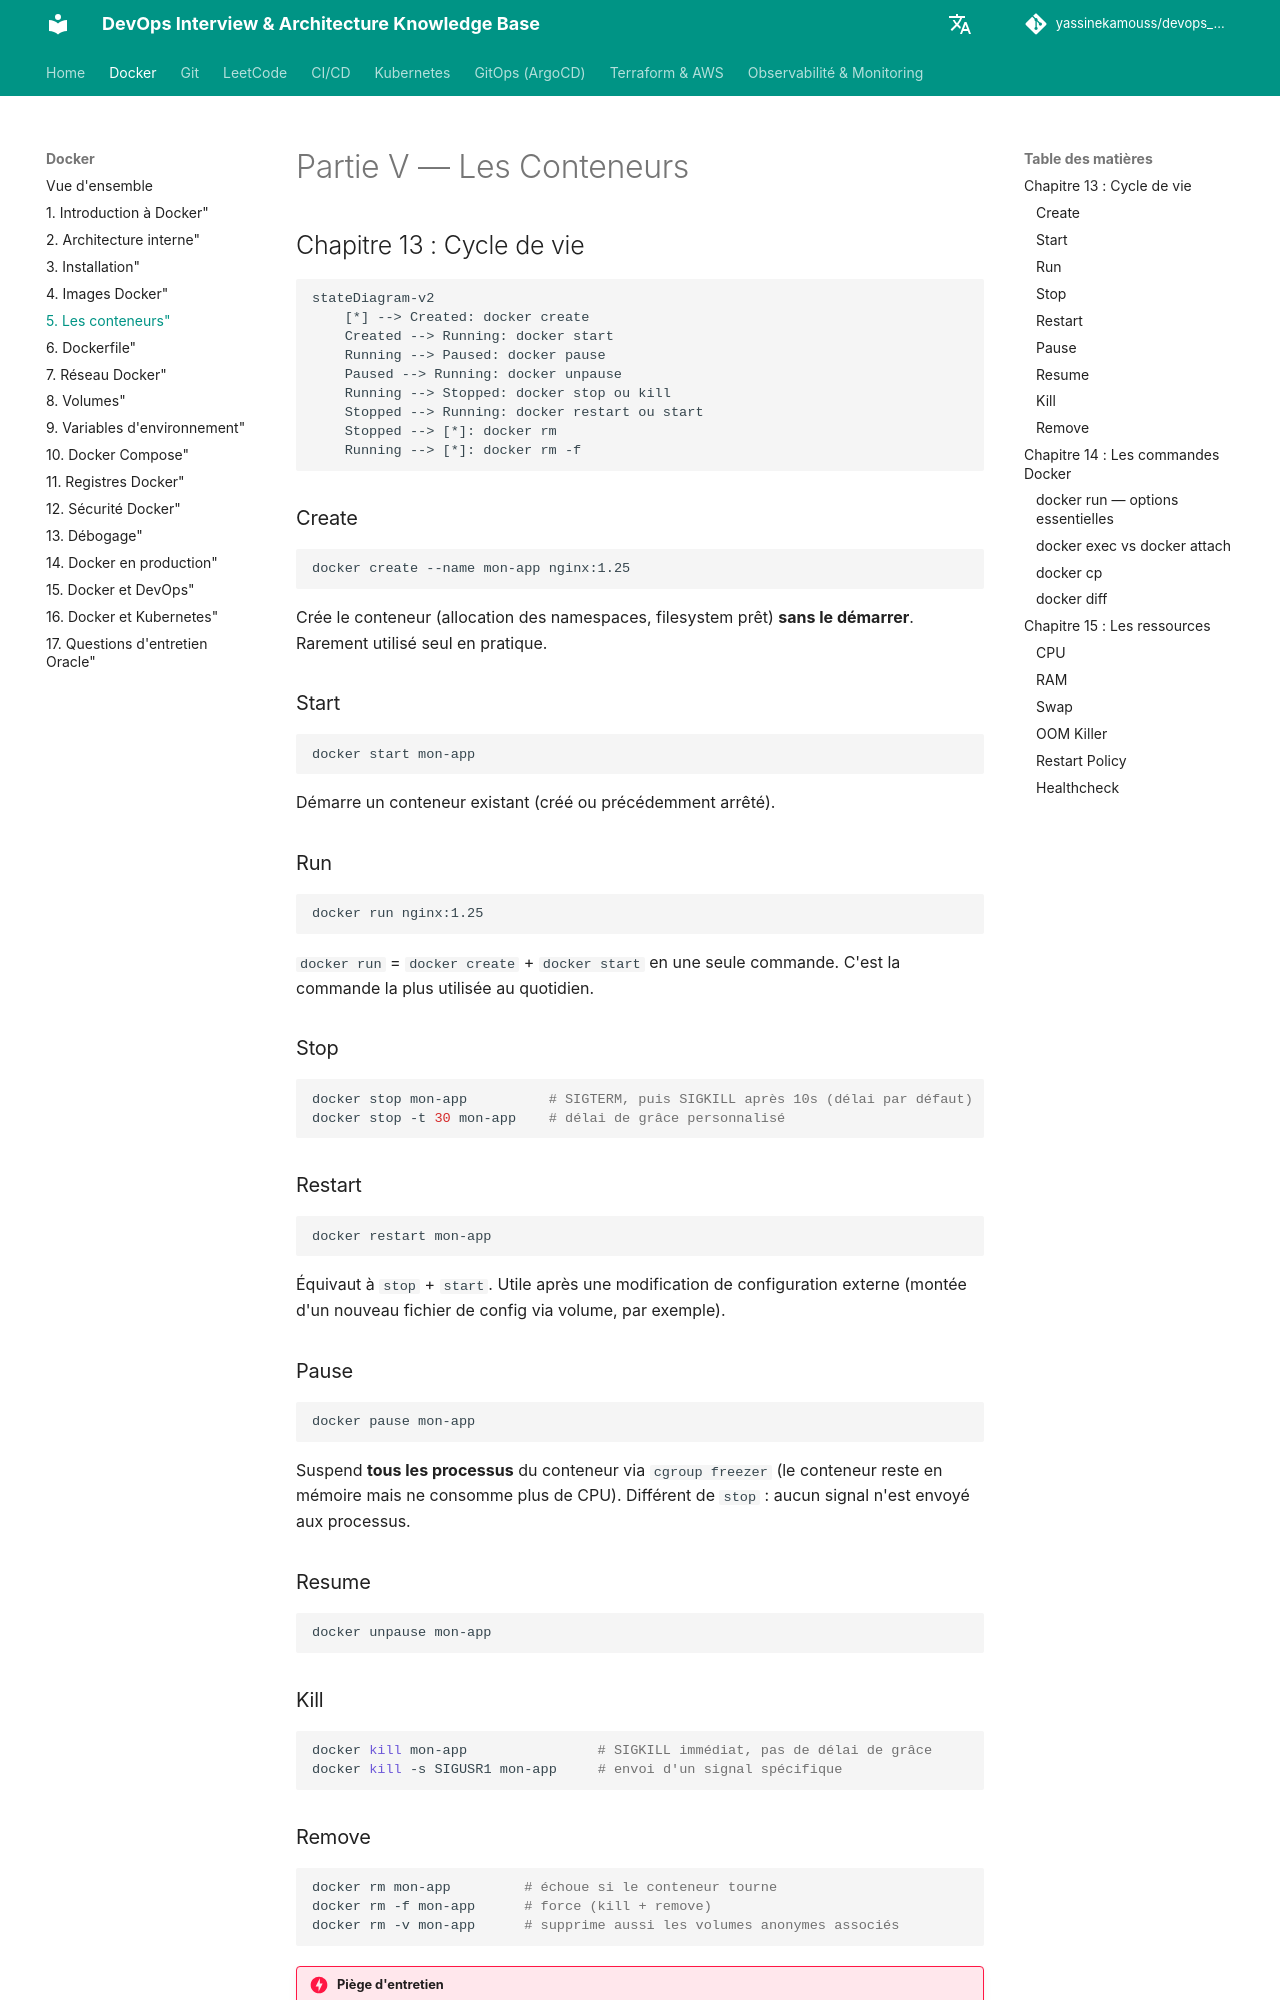

repository: yassinekamouss/devops_interview_prep · page: docker/05-containers/index.html · generator: mkdocs

# Partie V — Les Conteneurs

## Chapitre 13 : Cycle de vie

```mermaid
stateDiagram-v2
    [*] --> Created: docker create
    Created --> Running: docker start
    Running --> Paused: docker pause
    Paused --> Running: docker unpause
    Running --> Stopped: docker stop ou kill
    Stopped --> Running: docker restart ou start
    Stopped --> [*]: docker rm
    Running --> [*]: docker rm -f
```

### Create

```bash
docker create --name mon-app nginx:1.25
```

Crée le conteneur (allocation des namespaces, filesystem prêt) **sans le démarrer**. Rarement utilisé seul en pratique.

### Start

```bash
docker start mon-app
```

Démarre un conteneur existant (créé ou précédemment arrêté).

### Run

```bash
docker run nginx:1.25
```

`docker run` = `docker create` + `docker start` en une seule commande. C'est la commande la plus utilisée au quotidien.

### Stop

```bash
docker stop mon-app          # SIGTERM, puis SIGKILL après 10s (délai par défaut)
docker stop -t 30 mon-app    # délai de grâce personnalisé
```

### Restart

```bash
docker restart mon-app
```

Équivaut à `stop` + `start`. Utile après une modification de configuration externe (montée d'un nouveau fichier de config via volume, par exemple).

### Pause

```bash
docker pause mon-app
```

Suspend **tous les processus** du conteneur via `cgroup freezer` (le conteneur reste en mémoire mais ne consomme plus de CPU). Différent de `stop` : aucun signal n'est envoyé aux processus.

### Resume

```bash
docker unpause mon-app
```

### Kill

```bash
docker kill mon-app                # SIGKILL immédiat, pas de délai de grâce
docker kill -s SIGUSR1 mon-app     # envoi d'un signal spécifique
```

### Remove

```bash
docker rm mon-app         # échoue si le conteneur tourne
docker rm -f mon-app      # force (kill + remove)
docker rm -v mon-app      # supprime aussi les volumes anonymes associés
```

!!! danger "Piège d'entretien"
    `docker stop` puis `docker rm` **ne supprime pas** les volumes nommés associés (comportement volontaire : les volumes sont conçus pour survivre au conteneur). Seuls les volumes **anonymes** sont supprimés avec `docker rm -v`. Pour supprimer un volume nommé, il faut explicitement `docker volume rm`.

---
